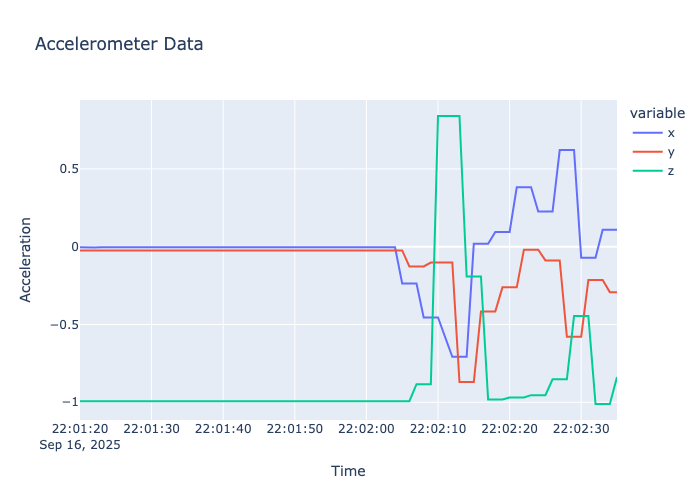

The file beside this chart, header and first rows:
timestamp, x, y, z
2025-09-16 22:01:20, -0.002701, -0.02379, -0.9932
2025-09-16 22:01:21, -0.004761, -0.02379, -0.9932
2025-09-16 22:01:22, -0.004761, -0.02379, -0.9922
2025-09-16 22:01:23, -0.002914, -0.02379, -0.9922
2025-09-16 22:01:24, -0.002914, -0.02359, -0.9922
2025-09-16 22:01:25, -0.002914, -0.02359, -0.9935
2025-09-16 22:01:26, -0.003662, -0.02359, -0.9935
2025-09-16 22:01:27, -0.003662, -0.02498, -0.9935
2025-09-16 22:01:28, -0.003662, -0.02498, -0.9935
2025-09-16 22:01:29, -0.003464, -0.02498, -0.9935
2025-09-16 22:01:30, -0.003464, -0.02484, -0.9935
2025-09-16 22:01:31, -0.003464, -0.02484, -0.9928
2025-09-16 22:01:32, -0.002945, -0.02484, -0.9928
2025-09-16 22:01:33, -0.002945, -0.02425, -0.9928
2025-09-16 22:01:34, -0.002945, -0.02425, -0.9934
2025-09-16 22:01:35, -0.00238, -0.02425, -0.9934
2025-09-16 22:01:36, -0.00238, -0.02383, -0.9934
2025-09-16 22:01:37, -0.00238, -0.02383, -0.9925
2025-09-16 22:01:39, -0.002762, -0.02383, -0.9925
2025-09-16 22:01:40, -0.002762, -0.02515, -0.9925
2025-09-16 22:01:41, -0.002762, -0.02515, -0.9921
2025-09-16 22:01:42, -0.002686, -0.02515, -0.9921
2025-09-16 22:01:43, -0.002686, -0.02415, -0.9921
2025-09-16 22:01:44, -0.002686, -0.02415, -0.9936
2025-09-16 22:01:45, -0.003952, -0.02415, -0.9936
2025-09-16 22:01:46, -0.003952, -0.02493, -0.9936
2025-09-16 22:01:47, -0.003952, -0.02493, -0.9932
2025-09-16 22:01:48, -0.001389, -0.02493, -0.9932
2025-09-16 22:01:49, -0.001389, -0.02377, -0.9932
2025-09-16 22:01:50, -0.001389, -0.02377, -0.9928
2025-09-16 22:01:51, -0.003784, -0.02377, -0.9928
2025-09-16 22:01:52, -0.003784, -0.02544, -0.9928
2025-09-16 22:01:53, -0.003784, -0.02544, -0.9933
2025-09-16 22:01:54, -0.003784, -0.0244, -0.9933
2025-09-16 22:01:55, -0.003784, -0.0244, -0.9919
2025-09-16 22:01:56, -0.002502, -0.0244, -0.9919
2025-09-16 22:01:57, -0.002502, -0.02446, -0.9919
2025-09-16 22:01:58, -0.002502, -0.02446, -0.9931
2025-09-16 22:01:59, -0.002975, -0.02446, -0.9931
2025-09-16 22:02:00, -0.002975, -0.0246, -0.9931
2025-09-16 22:02:01, -0.002975, -0.0246, -0.9929
2025-09-16 22:02:02, -0.003967, -0.0246, -0.9929
2025-09-16 22:02:03, -0.003967, -0.02383, -0.9929
2025-09-16 22:02:04, -0.003967, -0.02383, -0.9929
2025-09-16 22:02:05, -0.2361, -0.02383, -0.9929
2025-09-16 22:02:06, -0.2361, -0.1268, -0.9929
2025-09-16 22:02:07, -0.2361, -0.1268, -0.8836
2025-09-16 22:02:08, -0.4544, -0.1268, -0.8836
2025-09-16 22:02:09, -0.4544, -0.1018, -0.8836
2025-09-16 22:02:10, -0.4544, -0.1018, 0.8405
2025-09-16 22:02:12, -0.7079, -0.1018, 0.8405
2025-09-16 22:02:13, -0.7079, -0.8704, 0.8405
2025-09-16 22:02:14, -0.7079, -0.8704, -0.1923
2025-09-16 22:02:15, 0.01859, -0.8704, -0.1923
2025-09-16 22:02:16, 0.01859, -0.4162, -0.1923
2025-09-16 22:02:17, 0.01859, -0.4162, -0.9825
2025-09-16 22:02:18, 0.0948, -0.4162, -0.9825
2025-09-16 22:02:19, 0.0948, -0.2613, -0.9825
2025-09-16 22:02:20, 0.0948, -0.2613, -0.9699
2025-09-16 22:02:21, 0.3817, -0.2613, -0.9699
... 14 more rows
